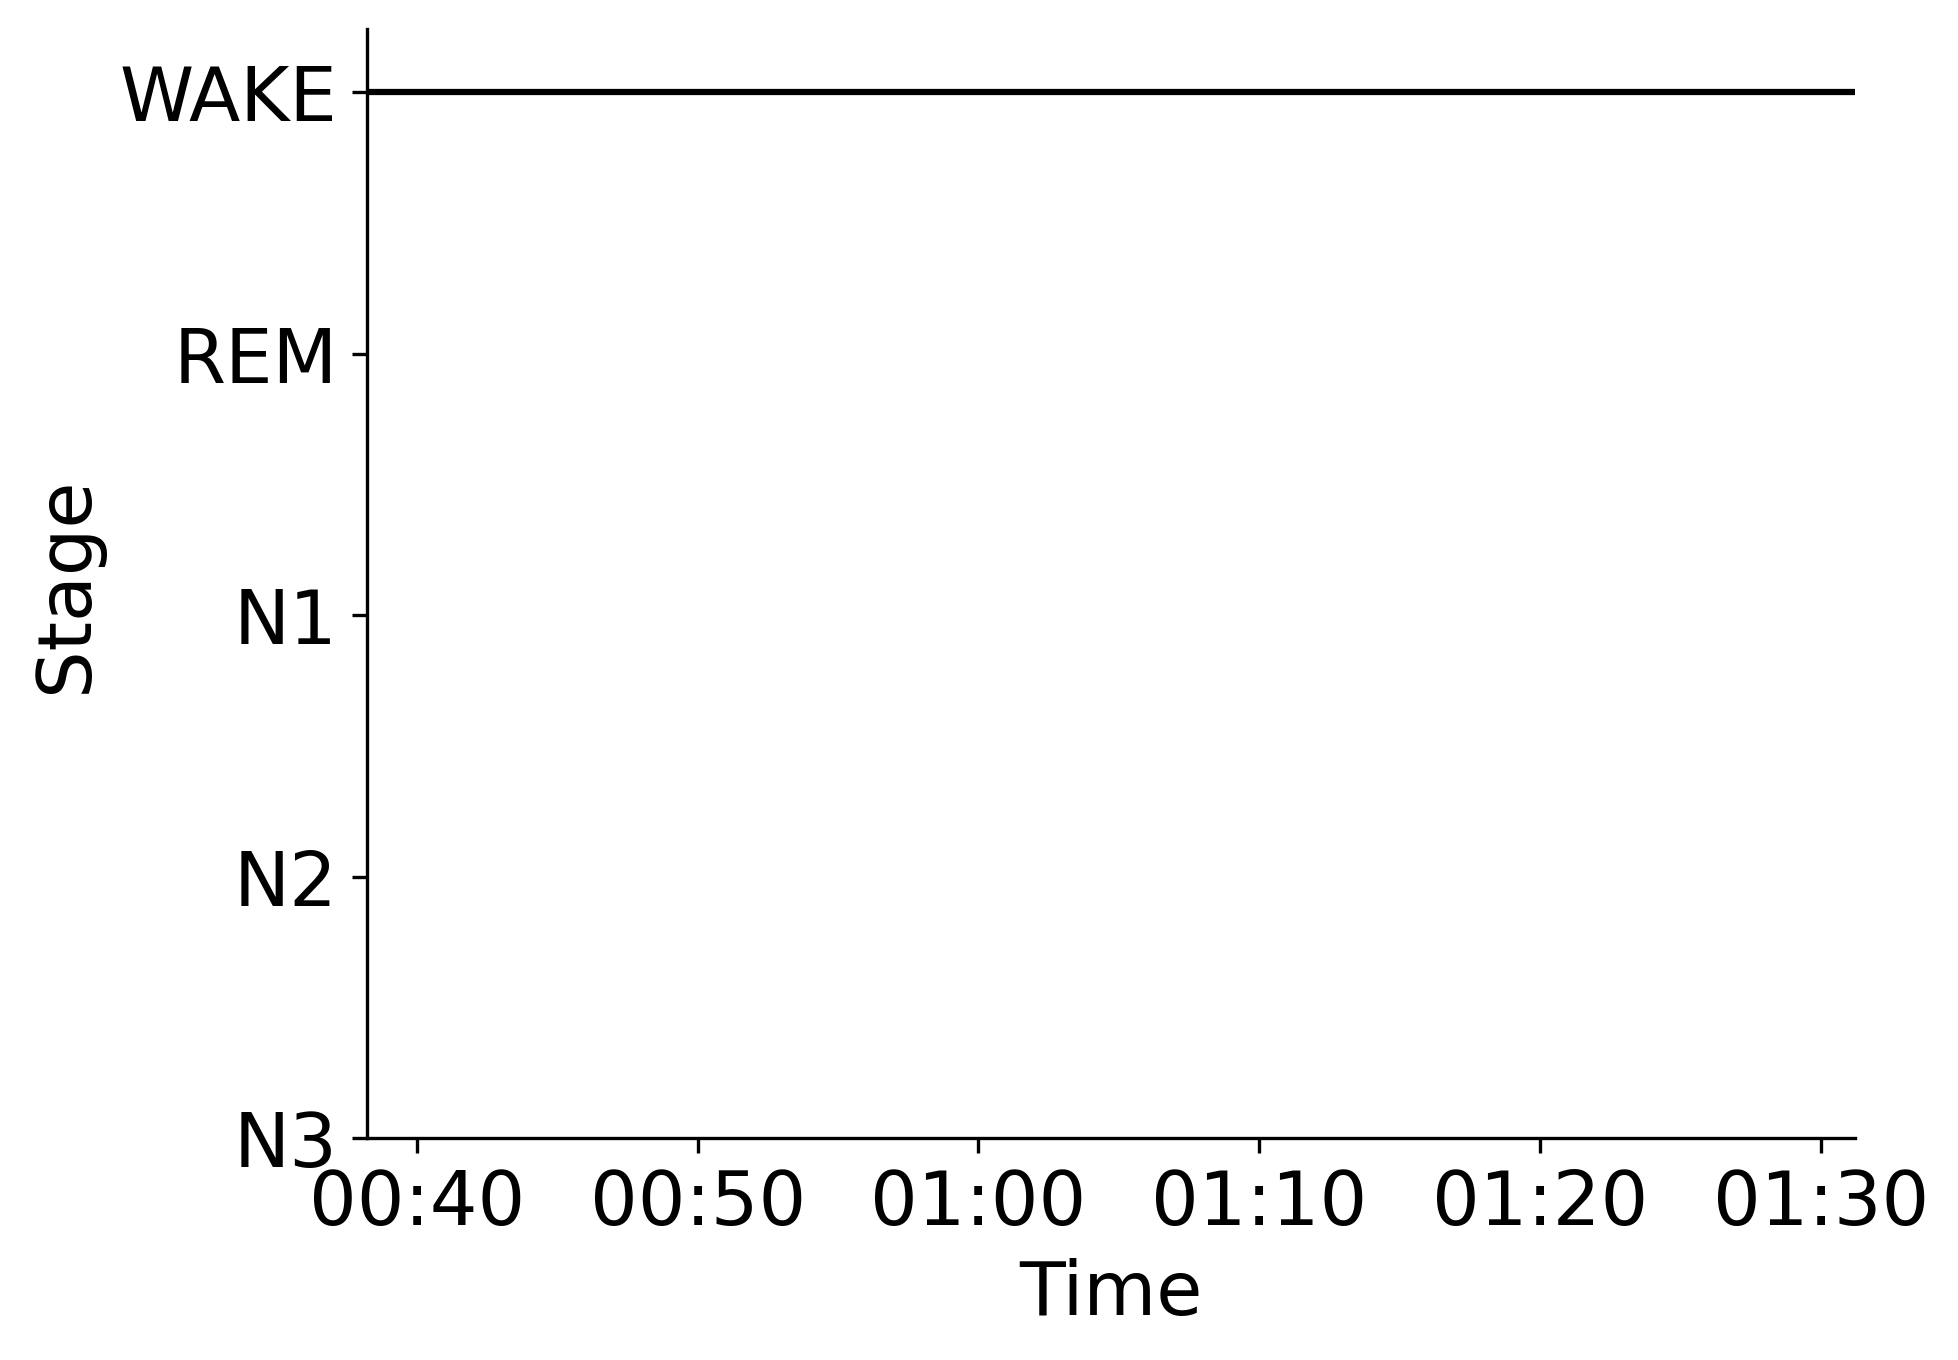

Source data for this figure (header and first rows):
Epoch, Subject, Session, Recording, RecordingEpoch, Time, Stage
0, sub-00078, ses-1, sub-00078_ses-1_task-sleep_acq-20170308T…, 0, 2017-03-08 00:38:12.452591+00:00, WAKE
1, sub-00078, ses-1, sub-00078_ses-1_task-sleep_acq-20170308T…, 1, 2017-03-08 00:38:42.452591+00:00, WAKE
2, sub-00078, ses-1, sub-00078_ses-1_task-sleep_acq-20170308T…, 2, 2017-03-08 00:39:12.452591+00:00, WAKE
3, sub-00078, ses-1, sub-00078_ses-1_task-sleep_acq-20170308T…, 3, 2017-03-08 00:39:42.452591+00:00, WAKE
4, sub-00078, ses-1, sub-00078_ses-1_task-sleep_acq-20170308T…, 4, 2017-03-08 00:40:12.452591+00:00, WAKE
5, sub-00078, ses-1, sub-00078_ses-1_task-sleep_acq-20170308T…, 5, 2017-03-08 00:40:42.452591+00:00, WAKE
6, sub-00078, ses-1, sub-00078_ses-1_task-sleep_acq-20170308T…, 6, 2017-03-08 00:41:12.452591+00:00, WAKE
7, sub-00078, ses-1, sub-00078_ses-1_task-sleep_acq-20170308T…, 7, 2017-03-08 00:41:42.452591+00:00, WAKE
8, sub-00078, ses-1, sub-00078_ses-1_task-sleep_acq-20170308T…, 8, 2017-03-08 00:42:12.452591+00:00, WAKE
9, sub-00078, ses-1, sub-00078_ses-1_task-sleep_acq-20170308T…, 9, 2017-03-08 00:42:42.452591+00:00, WAKE
10, sub-00078, ses-1, sub-00078_ses-1_task-sleep_acq-20170308T…, 10, 2017-03-08 00:43:12.452591+00:00, WAKE
11, sub-00078, ses-1, sub-00078_ses-1_task-sleep_acq-20170308T…, 11, 2017-03-08 00:43:42.452591+00:00, WAKE
12, sub-00078, ses-1, sub-00078_ses-1_task-sleep_acq-20170308T…, 12, 2017-03-08 00:44:12.452591+00:00, WAKE
13, sub-00078, ses-1, sub-00078_ses-1_task-sleep_acq-20170308T…, 13, 2017-03-08 00:44:42.452591+00:00, WAKE
14, sub-00078, ses-1, sub-00078_ses-1_task-sleep_acq-20170308T…, 14, 2017-03-08 00:45:12.452591+00:00, WAKE
15, sub-00078, ses-1, sub-00078_ses-1_task-sleep_acq-20170308T…, 15, 2017-03-08 00:45:42.452591+00:00, WAKE
16, sub-00078, ses-1, sub-00078_ses-1_task-sleep_acq-20170308T…, 16, 2017-03-08 00:46:12.452591+00:00, WAKE
17, sub-00078, ses-1, sub-00078_ses-1_task-sleep_acq-20170308T…, 17, 2017-03-08 00:46:42.452591+00:00, WAKE
18, sub-00078, ses-1, sub-00078_ses-1_task-sleep_acq-20170308T…, 18, 2017-03-08 00:47:12.452591+00:00, WAKE
19, sub-00078, ses-1, sub-00078_ses-1_task-sleep_acq-20170308T…, 19, 2017-03-08 00:47:42.452591+00:00, WAKE
20, sub-00078, ses-1, sub-00078_ses-1_task-sleep_acq-20170308T…, 20, 2017-03-08 00:48:12.452591+00:00, WAKE
21, sub-00078, ses-1, sub-00078_ses-1_task-sleep_acq-20170308T…, 21, 2017-03-08 00:48:42.452591+00:00, WAKE
22, sub-00078, ses-1, sub-00078_ses-1_task-sleep_acq-20170308T…, 22, 2017-03-08 00:49:12.452591+00:00, WAKE
23, sub-00078, ses-1, sub-00078_ses-1_task-sleep_acq-20170308T…, 23, 2017-03-08 00:49:42.452591+00:00, WAKE
24, sub-00078, ses-1, sub-00078_ses-1_task-sleep_acq-20170308T…, 24, 2017-03-08 00:50:12.452591+00:00, WAKE
25, sub-00078, ses-1, sub-00078_ses-1_task-sleep_acq-20170308T…, 25, 2017-03-08 00:50:42.452591+00:00, WAKE
26, sub-00078, ses-1, sub-00078_ses-1_task-sleep_acq-20170308T…, 26, 2017-03-08 00:51:12.452591+00:00, WAKE
27, sub-00078, ses-1, sub-00078_ses-1_task-sleep_acq-20170308T…, 27, 2017-03-08 00:51:42.452591+00:00, WAKE
28, sub-00078, ses-1, sub-00078_ses-1_task-sleep_acq-20170308T…, 28, 2017-03-08 00:52:12.452591+00:00, WAKE
29, sub-00078, ses-1, sub-00078_ses-1_task-sleep_acq-20170308T…, 29, 2017-03-08 00:52:42.452591+00:00, WAKE
30, sub-00078, ses-1, sub-00078_ses-1_task-sleep_acq-20170308T…, 30, 2017-03-08 00:53:12.452591+00:00, WAKE
31, sub-00078, ses-1, sub-00078_ses-1_task-sleep_acq-20170308T…, 31, 2017-03-08 00:53:42.452591+00:00, WAKE
32, sub-00078, ses-1, sub-00078_ses-1_task-sleep_acq-20170308T…, 32, 2017-03-08 00:54:12.452591+00:00, WAKE
33, sub-00078, ses-1, sub-00078_ses-1_task-sleep_acq-20170308T…, 33, 2017-03-08 00:54:42.452591+00:00, WAKE
34, sub-00078, ses-1, sub-00078_ses-1_task-sleep_acq-20170308T…, 34, 2017-03-08 00:55:12.452591+00:00, WAKE
35, sub-00078, ses-1, sub-00078_ses-1_task-sleep_acq-20170308T…, 35, 2017-03-08 00:55:42.452591+00:00, WAKE
36, sub-00078, ses-1, sub-00078_ses-1_task-sleep_acq-20170308T…, 36, 2017-03-08 00:56:12.452591+00:00, WAKE
37, sub-00078, ses-1, sub-00078_ses-1_task-sleep_acq-20170308T…, 37, 2017-03-08 00:56:42.452591+00:00, WAKE
38, sub-00078, ses-1, sub-00078_ses-1_task-sleep_acq-20170308T…, 38, 2017-03-08 00:57:12.452591+00:00, WAKE
39, sub-00078, ses-1, sub-00078_ses-1_task-sleep_acq-20170308T…, 39, 2017-03-08 00:57:42.452591+00:00, WAKE
40, sub-00078, ses-1, sub-00078_ses-1_task-sleep_acq-20170308T…, 40, 2017-03-08 00:58:12.452591+00:00, WAKE
41, sub-00078, ses-1, sub-00078_ses-1_task-sleep_acq-20170308T…, 41, 2017-03-08 00:58:42.452591+00:00, WAKE
42, sub-00078, ses-1, sub-00078_ses-1_task-sleep_acq-20170308T…, 42, 2017-03-08 00:59:12.452591+00:00, WAKE
43, sub-00078, ses-1, sub-00078_ses-1_task-sleep_acq-20170308T…, 43, 2017-03-08 00:59:42.452591+00:00, WAKE
44, sub-00078, ses-1, sub-00078_ses-1_task-sleep_acq-20170308T…, 44, 2017-03-08 01:00:12.452591+00:00, WAKE
45, sub-00078, ses-1, sub-00078_ses-1_task-sleep_acq-20170308T…, 45, 2017-03-08 01:00:42.452591+00:00, WAKE
46, sub-00078, ses-1, sub-00078_ses-1_task-sleep_acq-20170308T…, 46, 2017-03-08 01:01:12.452591+00:00, WAKE
47, sub-00078, ses-1, sub-00078_ses-1_task-sleep_acq-20170308T…, 47, 2017-03-08 01:01:42.452591+00:00, WAKE
48, sub-00078, ses-1, sub-00078_ses-1_task-sleep_acq-20170308T…, 48, 2017-03-08 01:02:12.452591+00:00, WAKE
49, sub-00078, ses-1, sub-00078_ses-1_task-sleep_acq-20170308T…, 49, 2017-03-08 01:02:42.452591+00:00, WAKE
50, sub-00078, ses-1, sub-00078_ses-1_task-sleep_acq-20170308T…, 50, 2017-03-08 01:03:12.452591+00:00, WAKE
51, sub-00078, ses-1, sub-00078_ses-1_task-sleep_acq-20170308T…, 51, 2017-03-08 01:03:42.452591+00:00, WAKE
52, sub-00078, ses-1, sub-00078_ses-1_task-sleep_acq-20170308T…, 52, 2017-03-08 01:04:12.452591+00:00, WAKE
53, sub-00078, ses-1, sub-00078_ses-1_task-sleep_acq-20170308T…, 53, 2017-03-08 01:04:42.452591+00:00, WAKE
54, sub-00078, ses-1, sub-00078_ses-1_task-sleep_acq-20170308T…, 54, 2017-03-08 01:05:12.452591+00:00, WAKE
55, sub-00078, ses-1, sub-00078_ses-1_task-sleep_acq-20170308T…, 55, 2017-03-08 01:05:42.452591+00:00, WAKE
56, sub-00078, ses-1, sub-00078_ses-1_task-sleep_acq-20170308T…, 56, 2017-03-08 01:06:12.452591+00:00, WAKE
57, sub-00078, ses-1, sub-00078_ses-1_task-sleep_acq-20170308T…, 57, 2017-03-08 01:06:42.452591+00:00, WAKE
58, sub-00078, ses-1, sub-00078_ses-1_task-sleep_acq-20170308T…, 58, 2017-03-08 01:07:12.452591+00:00, WAKE
59, sub-00078, ses-1, sub-00078_ses-1_task-sleep_acq-20170308T…, 59, 2017-03-08 01:07:42.452591+00:00, WAKE
... 46 more rows
